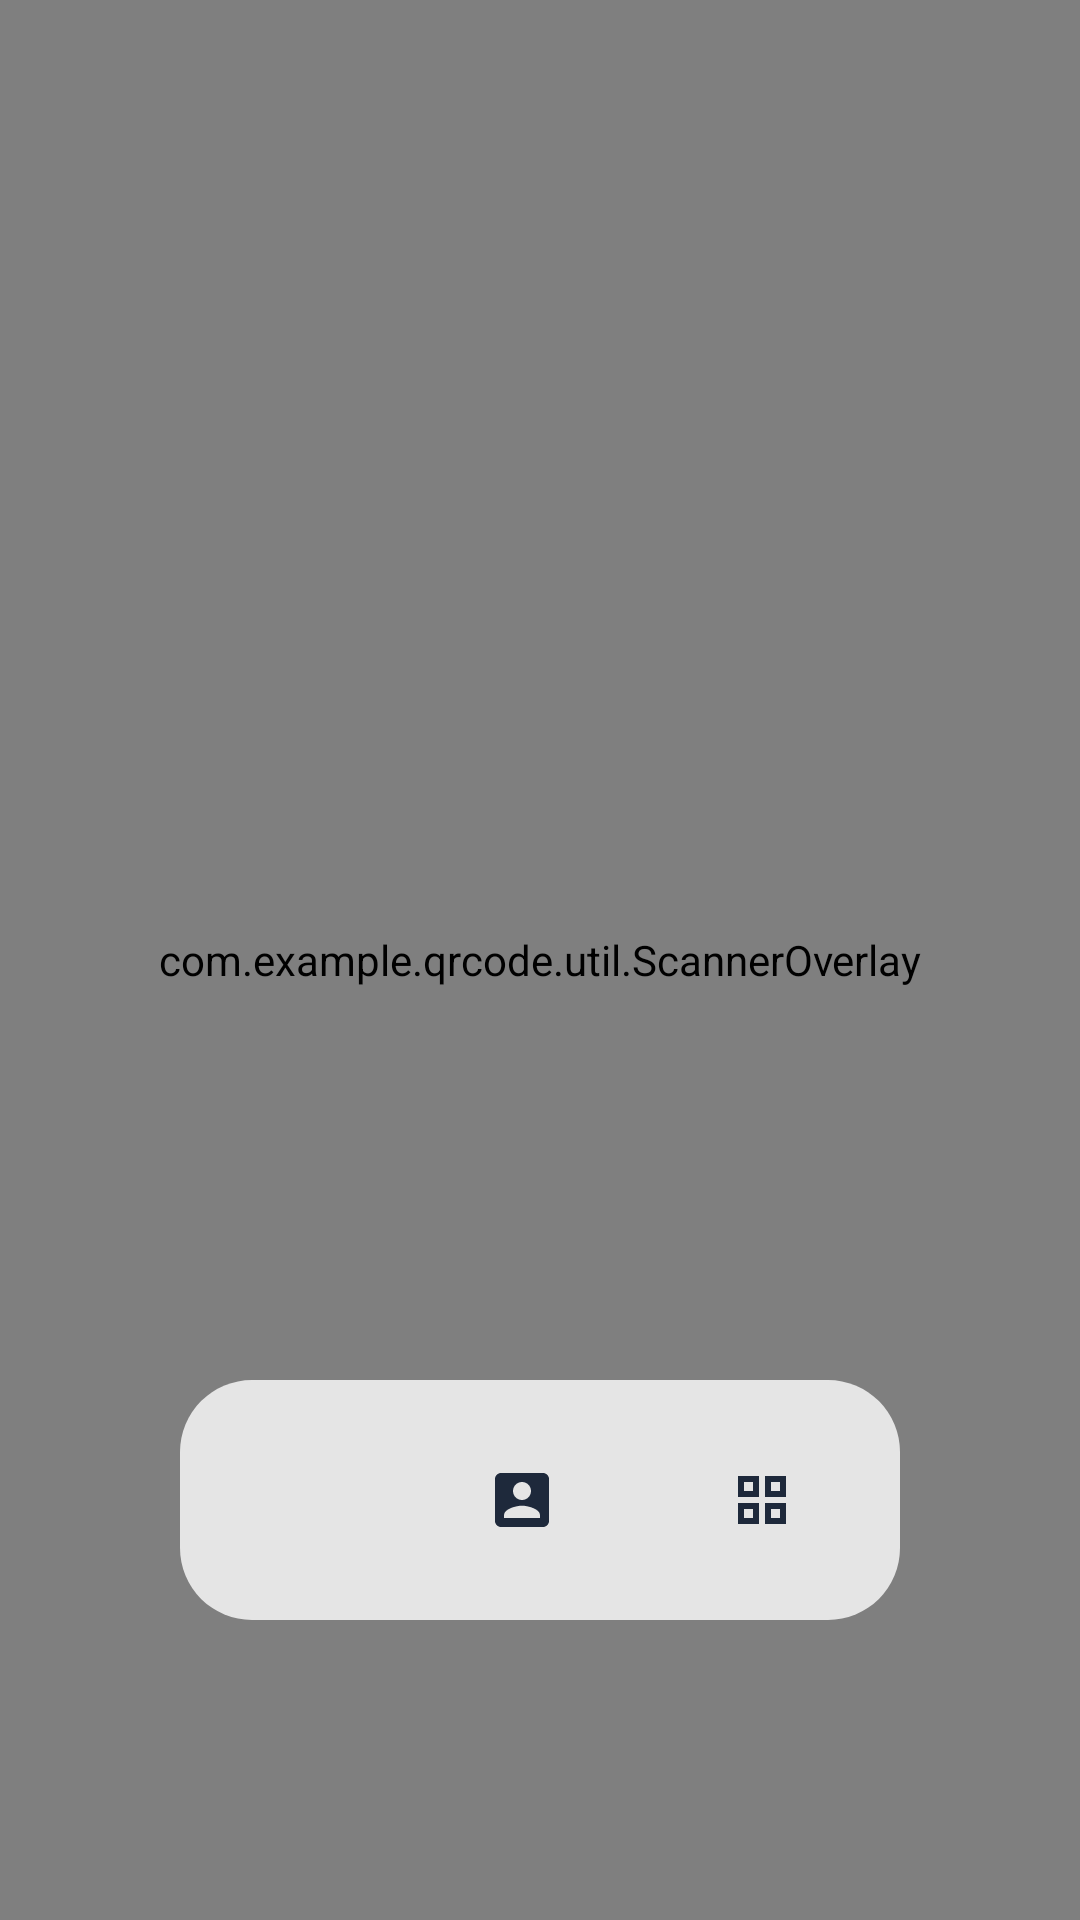

Layout XML and referenced resources for this Android screen:
<!-- AndroidManifest.xml: application theme Theme.QRCode -->
<!-- res/layout/fragment_scanner.xml -->
<?xml version="1.0" encoding="utf-8"?>
<androidx.constraintlayout.widget.ConstraintLayout xmlns:android="http://schemas.android.com/apk/res/android"
    xmlns:app="http://schemas.android.com/apk/res-auto"
    android:layout_width="match_parent"
    android:layout_height="match_parent">

    <androidx.camera.view.PreviewView
        android:id="@+id/previewView"
        android:layout_width="match_parent"
        android:layout_height="match_parent"
        app:scaleType="fillCenter" />

    <com.example.qrcode.util.ScannerOverlay
        android:id="@+id/scannerOverlay"
        android:layout_width="match_parent"
        android:layout_height="match_parent" />

    <LinearLayout
        android:id="@+id/layoutControls"
        android:layout_width="wrap_content"
        android:layout_height="wrap_content"
        android:layout_marginBottom="100dp"
        android:background="@drawable/bg_bottom_nav"
        android:orientation="horizontal"
        android:padding="8dp"
        app:layout_constraintBottom_toBottomOf="parent"
        app:layout_constraintEnd_toEndOf="parent"
        app:layout_constraintStart_toStartOf="parent">

        <com.google.android.material.button.MaterialButton
            android:id="@+id/btnFlash"
            style="@style/Widget.Material3.Button.IconButton"
            android:layout_width="64dp"
            android:layout_height="64dp"
            app:icon="@drawable/ic_history"
            app:iconSize="24dp"
            app:iconTint="@color/on_surface" />

        <com.google.android.material.button.MaterialButton
            android:id="@+id/btnPickImage"
            style="@style/Widget.Material3.Button.IconButton"
            android:layout_width="64dp"
            android:layout_height="64dp"
            android:layout_marginStart="16dp"
            app:icon="@drawable/ic_generator"
            app:iconSize="24dp"
            app:iconTint="@color/on_surface" />

        <com.google.android.material.button.MaterialButton
            android:id="@+id/btnBatchScan"
            style="@style/Widget.Material3.Button.IconButton"
            android:layout_width="64dp"
            android:layout_height="64dp"
            android:layout_marginStart="16dp"
            app:icon="@drawable/ic_scanner"
            app:iconSize="24dp"
            app:iconTint="@color/on_surface" />

    </LinearLayout>

</androidx.constraintlayout.widget.ConstraintLayout>
<!-- resources referenced by this layout -->
<resources>
  <color name="on_surface">#1E293B</color>
  <!-- drawable bg_bottom_nav (drawable) -->
  <?xml version="1.0" encoding="utf-8"?>
  <shape xmlns:android="http://schemas.android.com/apk/res/android">
      <solid android:color="@color/glass_white" />
      <corners android:radius="24dp" />
  </shape>
  <!-- drawable ic_generator (drawable) -->
  <vector xmlns:android="http://schemas.android.com/apk/res/android"
      android:width="24dp"
      android:height="24dp"
      android:viewportWidth="24"
      android:viewportHeight="24">
      <path
          android:fillColor="#000000"
          android:pathData="M3,5v14c0,1.1 0.89,2 2,2h14c1.1,0 2,-0.9 2,-2V5c0,-1.1 -0.9,-2 -2,-2H5c-1.11,0 -2,0.9 -2,2zm12,4c0,1.66 -1.34,3 -3,3s-3,-1.34 -3,-3 1.34,-3 3,-3 3,1.34 3,3zm-9,8c0,-2 4,-3.1 6,-3.1s6,1.1 6,3.1v1H6v-1z" />
  </vector>
  <!-- drawable ic_scanner (drawable) -->
  <vector xmlns:android="http://schemas.android.com/apk/res/android"
      android:width="24dp"
      android:height="24dp"
      android:viewportWidth="24"
      android:viewportHeight="24">
      <path
          android:fillColor="#000000"
          android:pathData="M4,4h7V11H4V4M4,13h7v7H4V13M13,4h7v7h-7V4M13,13h7v7h-7V13zM6,6v3h3V6H6zM6,15v3h3v-3H6zM15,6v3h3V6h-3zM15,15v3h3v-3h-3z" />
  </vector>
  <style name="Theme.QRCode" parent="Base.Theme.QRCode" />
  <color name="glass_white">#CCFFFFFF</color>
  <style name="Base.Theme.QRCode" parent="Theme.Material3.DayNight.NoActionBar">
          <item name="colorPrimary">@color/primary</item>
          <item name="colorSecondary">@color/primary_light</item>
          <item name="android:windowBackground">@color/background</item>
          <item name="android:statusBarColor">@android:color/transparent</item>
          <item name="android:windowLightStatusBar">true</item>
          <item name="android:navigationBarColor">@color/white</item>
          <item name="android:windowLightNavigationBar">true</item>
      </style>
  <color name="primary">#FF5A1F</color>
  <color name="primary_light">#FF8A50</color>
  <color name="background">#FFFFFF</color>
  <color name="white">#FFFFFF</color>
</resources>
